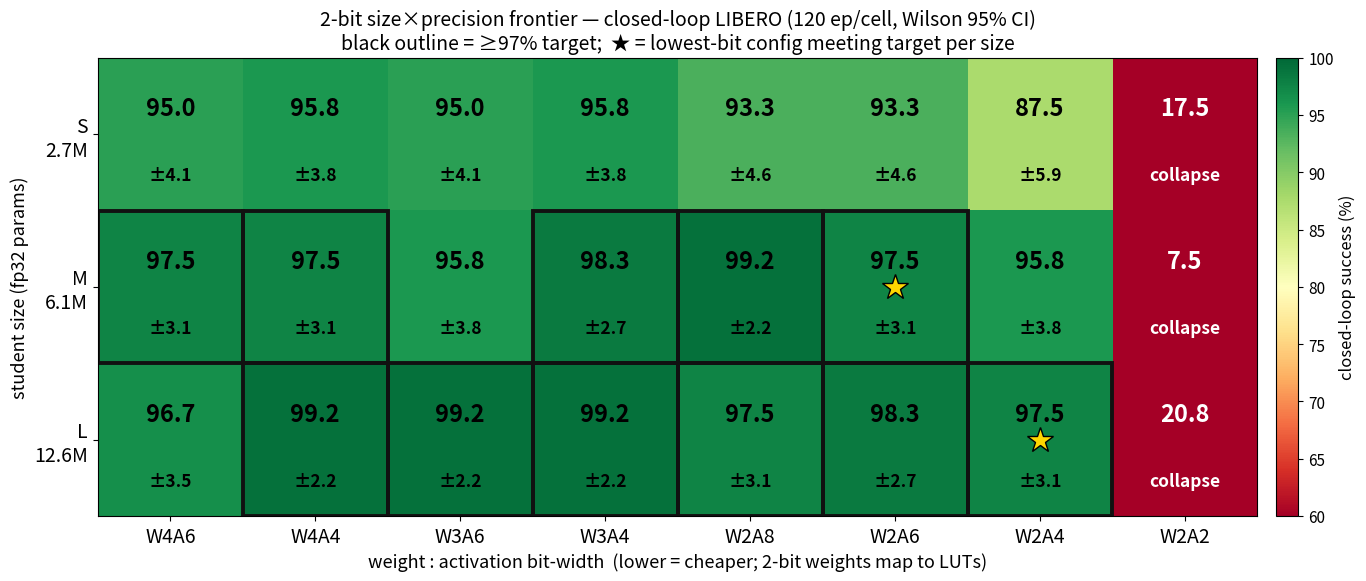

Write the Python code that produced this figure.
"""Size x bit-width closed-loop LIBERO frontier for the distilled TinyViT students.

Each cell = 30 ep x 4 suites = 120 episodes on the 2-epoch qatfix_ep checkpoint.
Annotations show CL% and the Wilson 95% CI half-width (n=120). The 97% target
frontier (>=97.0) is outlined. Sizes carry their fp32 param counts.
"""
from __future__ import annotations
import math
import numpy as np
import matplotlib.pyplot as plt
from matplotlib.patches import Rectangle

SIZES = ["S", "M", "L"]
PARAM = {"S": 2.73, "M": 6.10, "L": 12.62}  # fp32 params (M)
COLS = ["W4A6", "W4A4", "W3A6", "W3A4", "W2A8", "W2A6", "W2A4", "W2A2"]
N = 120  # episodes per cell

# CL% grid (rows S/M/L x cols above), verified from z_epres.sh 24/24
CL = {
    "S": [95.0, 95.8, 95.0, 95.8, 93.3, 93.3, 87.5, 17.5],
    "M": [97.5, 97.5, 95.8, 98.3, 99.2, 97.5, 95.8,  7.5],
    "L": [96.7, 99.2, 99.2, 99.2, 97.5, 98.3, 97.5, 20.8],
}
TARGET = 97.0


def wilson_half(p_pct: float, n: int, z: float = 1.96) -> float:
    p = p_pct / 100.0
    denom = 1 + z * z / n
    half = z * math.sqrt(p * (1 - p) / n + z * z / (4 * n * n)) / denom
    return half * 100.0


M = np.array([CL[s] for s in SIZES])
H = np.array([[wilson_half(v, N) for v in CL[s]] for s in SIZES])

fig, ax = plt.subplots(figsize=(13.8, 5.9), dpi=150)
im = ax.imshow(M, cmap="RdYlGn", vmin=60, vmax=100, aspect="auto")

ax.set_xticks(range(len(COLS)))
ax.set_xticklabels(COLS, fontsize=14)
ax.set_yticks(range(len(SIZES)))
ax.set_yticklabels([f"{s}\n{PARAM[s]:.1f}M" for s in SIZES], fontsize=14)
ax.set_xlabel("weight : activation bit-width  (lower = cheaper; 2-bit weights map to LUTs)", fontsize=13)
ax.set_ylabel("student size (fp32 params)", fontsize=13)

for i in range(len(SIZES)):
    for j in range(len(COLS)):
        v = M[i, j]
        txt = "collapse" if v < 60 else f"\u00b1{H[i, j]:.1f}"
        tcol = "white" if v < 70 else "black"
        ax.text(j, i - 0.17, f"{v:.1f}", ha="center", va="center",
                fontsize=17, fontweight="bold", color=tcol)
        ax.text(j, i + 0.27, txt, ha="center", va="center",
                fontsize=12.5, fontweight="bold", color=tcol)
        if v >= TARGET:  # frontier outline
            ax.add_patch(Rectangle((j - 0.5, i - 0.5), 1, 1, fill=False,
                                    edgecolor="#111", linewidth=2.8))

# lowest-bit config meeting target per size (annotate winners)
for i, s in enumerate(SIZES):
    js = [j for j in range(len(COLS)) if M[i, j] >= TARGET]
    if js:
        j = max(js)  # right-most = lowest precision that still clears 97%
        ax.plot(j, i, marker="*", ms=19, color="gold", mec="black", mew=1.0, zorder=5)

cb = fig.colorbar(im, ax=ax, fraction=0.025, pad=0.015)
cb.set_label("closed-loop success (%)", fontsize=12)
cb.ax.tick_params(labelsize=11)

ax.set_title("2-bit size\u00d7precision frontier \u2014 closed-loop LIBERO (120 ep/cell, Wilson 95% CI)\n"
             "black outline = \u226597% target;  \u2605 = lowest-bit config meeting target per size",
             fontsize=14)
fig.tight_layout()
out = "frontier_heatmap.png"
fig.savefig(out, bbox_inches="tight")
print("wrote", out)

# also dump the grid as CSV for the report
with open("frontier_grid.csv", "w") as f:
    f.write("size,params_M," + ",".join(COLS) + "\n")
    for s in SIZES:
        f.write(f"{s},{PARAM[s]}," + ",".join(f"{v:.1f}" for v in CL[s]) + "\n")
print("wrote frontier_grid.csv")
